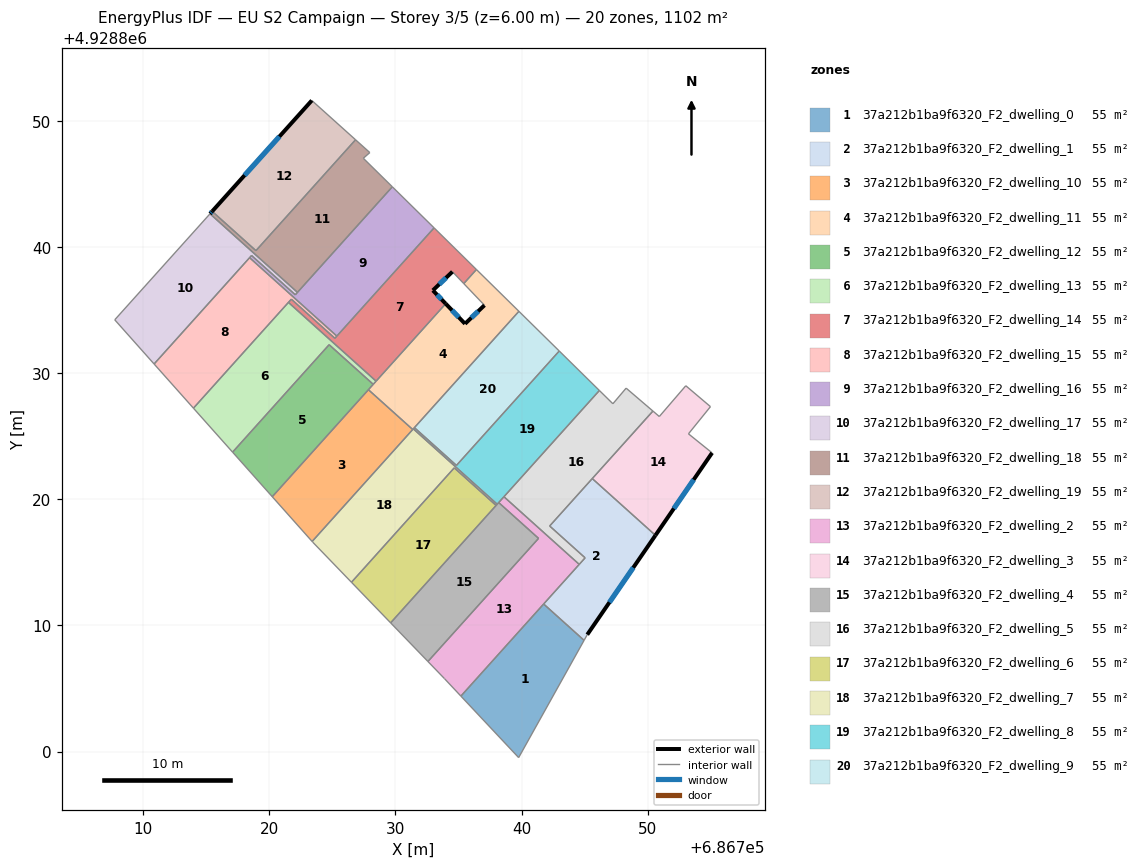
=== STOREY PLAN SPEC (per zone: floor XY polygon, exterior-wall plan segments, windows/doors) ===
zone 1: 37a212b1ba9f6320_F2_dwelling_0  (55.1 m²)
  floor: (686744.96, 4928808.82) (686739.77, 4928799.52) (686735.19, 4928804.39) (686741.75, 4928811.70)
  interior walls: 4
zone 2: 37a212b1ba9f6320_F2_dwelling_1  (55.1 m²)
  floor: (686750.61, 4928817.14) (686745.21, 4928809.27) (686744.96, 4928808.82) (686741.75, 4928811.70) (686745.04, 4928815.36) (686742.23, 4928817.88) (686745.61, 4928821.64)
  exterior wall: (686745.21, 4928809.27) – (686750.61, 4928817.14)  [9.5 m]
    window: (686746.97, 4928811.83) – (686748.86, 4928814.58)  [3.5 m²]
  interior walls: 7
zone 3: 37a212b1ba9f6320_F2_dwelling_10  (55.1 m²)
  floor: (686731.37, 4928825.53) (686723.40, 4928816.65) (686720.24, 4928820.20) (686727.86, 4928828.68)
  interior walls: 4
zone 4: 37a212b1ba9f6320_F2_dwelling_11  (55.1 m²)
  floor: (686739.79, 4928834.90) (686731.37, 4928825.53) (686727.86, 4928828.68) (686733.99, 4928835.50) (686735.52, 4928833.91) (686737.06, 4928835.38) (686735.42, 4928837.10) (686736.42, 4928838.21)
  exterior wall: (686737.06, 4928835.38) – (686735.52, 4928833.91)  [2.1 m]
    window: (686736.56, 4928834.90) – (686736.02, 4928834.39)  [0.8 m²]
  exterior wall: (686735.52, 4928833.91) – (686733.99, 4928835.50)  [2.2 m]
    window: (686735.02, 4928834.43) – (686734.49, 4928834.98)  [0.8 m²]
  interior walls: 10
zone 5: 37a212b1ba9f6320_F2_dwelling_12  (55.1 m²)
  floor: (686728.24, 4928829.11) (686720.24, 4928820.20) (686717.09, 4928823.73) (686724.75, 4928832.25)
  interior walls: 5
zone 6: 37a212b1ba9f6320_F2_dwelling_13  (55.1 m²)
  floor: (686724.75, 4928832.25) (686717.09, 4928823.73) (686713.99, 4928827.22) (686721.52, 4928835.60) (686728.47, 4928829.36) (686728.24, 4928829.11)
  interior walls: 6
zone 7: 37a212b1ba9f6320_F2_dwelling_14  (55.1 m²)
  floor: (686736.42, 4928838.21) (686735.42, 4928837.10) (686734.52, 4928838.04) (686732.97, 4928836.56) (686733.99, 4928835.50) (686728.47, 4928829.36) (686721.52, 4928835.60) (686721.75, 4928835.86) (686725.20, 4928832.76) (686733.07, 4928841.51)
  exterior wall: (686732.97, 4928836.56) – (686734.52, 4928838.04)  [2.1 m]
    window: (686733.48, 4928837.04) – (686734.02, 4928837.56)  [0.8 m²]
  exterior wall: (686733.99, 4928835.50) – (686732.97, 4928836.56)  [1.5 m]
    window: (686733.66, 4928835.84) – (686733.30, 4928836.21)  [0.5 m²]
  interior walls: 9
zone 8: 37a212b1ba9f6320_F2_dwelling_15  (55.1 m²)
  floor: (686721.75, 4928835.86) (686713.99, 4928827.22) (686710.87, 4928830.72) (686718.44, 4928839.15) (686725.36, 4928832.93) (686725.20, 4928832.76)
  interior walls: 7
zone 9: 37a212b1ba9f6320_F2_dwelling_16  (55.1 m²)
  floor: (686733.07, 4928841.51) (686725.36, 4928832.93) (686718.44, 4928839.15) (686718.60, 4928839.32) (686722.06, 4928836.21) (686729.76, 4928844.77)
  interior walls: 7
zone 10: 37a212b1ba9f6320_F2_dwelling_17  (55.1 m²)
  floor: (686718.60, 4928839.32) (686710.87, 4928830.72) (686707.75, 4928834.22) (686715.31, 4928842.63) (686722.24, 4928836.40) (686722.06, 4928836.21)
  interior walls: 7
zone 11: 37a212b1ba9f6320_F2_dwelling_18  (55.1 m²)
  floor: (686727.97, 4928847.48) (686727.46, 4928847.03) (686729.76, 4928844.77) (686722.24, 4928836.40) (686715.31, 4928842.63) (686715.48, 4928842.82) (686718.94, 4928839.71) (686726.84, 4928848.50)
  exterior wall: (686715.48, 4928842.82) – (686715.31, 4928842.63)  [0.3 m]
    window: (686715.42, 4928842.76) – (686715.36, 4928842.69)  [0.1 m²]
  interior walls: 7
zone 12: 37a212b1ba9f6320_F2_dwelling_19  (55.1 m²)
  floor: (686726.84, 4928848.50) (686718.94, 4928839.71) (686715.48, 4928842.82) (686723.38, 4928851.61)
  exterior wall: (686723.38, 4928851.61) – (686715.48, 4928842.82)  [11.8 m]
    window: (686720.81, 4928848.75) – (686718.05, 4928845.68)  [4.3 m²]
  interior walls: 3
zone 13: 37a212b1ba9f6320_F2_dwelling_2  (55.1 m²)
  floor: (686741.35, 4928816.90) (686738.19, 4928819.74) (686738.60, 4928820.20) (686744.57, 4928814.84) (686735.19, 4928804.39) (686733.91, 4928805.77) (686733.89, 4928805.79) (686732.58, 4928807.14)
  interior walls: 9
zone 14: 37a212b1ba9f6320_F2_dwelling_3  (55.1 m²)
  floor: (686754.98, 4928827.34) (686753.23, 4928825.19) (686755.10, 4928823.68) (686750.61, 4928817.14) (686745.61, 4928821.64) (686750.42, 4928826.99) (686750.92, 4928826.56) (686753.02, 4928829.00)
  exterior wall: (686750.61, 4928817.14) – (686755.10, 4928823.68)  [7.9 m]
    window: (686752.08, 4928819.27) – (686753.64, 4928821.55)  [2.9 m²]
  interior walls: 7
zone 15: 37a212b1ba9f6320_F2_dwelling_4  (55.1 m²)
  floor: (686741.35, 4928816.90) (686732.58, 4928807.14) (686729.62, 4928810.20) (686738.19, 4928819.74)
  interior walls: 6
zone 16: 37a212b1ba9f6320_F2_dwelling_5  (55.1 m²)
  floor: (686750.42, 4928826.99) (686742.23, 4928817.88) (686745.04, 4928815.36) (686744.57, 4928814.84) (686738.60, 4928820.20) (686746.17, 4928828.62) (686747.24, 4928827.57) (686748.29, 4928828.81)
  interior walls: 9
zone 17: 37a212b1ba9f6320_F2_dwelling_6  (55.1 m²)
  floor: (686737.98, 4928819.51) (686729.62, 4928810.20) (686726.52, 4928813.42) (686734.67, 4928822.49)
  interior walls: 4
zone 18: 37a212b1ba9f6320_F2_dwelling_7  (55.1 m²)
  floor: (686734.67, 4928822.49) (686726.52, 4928813.42) (686723.45, 4928816.60) (686723.40, 4928816.65) (686731.42, 4928825.58) (686738.07, 4928819.61) (686737.98, 4928819.51)
  interior walls: 8
zone 19: 37a212b1ba9f6320_F2_dwelling_8  (55.1 m²)
  floor: (686746.17, 4928828.62) (686738.07, 4928819.61) (686731.42, 4928825.58) (686731.51, 4928825.68) (686734.84, 4928822.68) (686742.99, 4928831.75)
  interior walls: 8
zone 20: 37a212b1ba9f6320_F2_dwelling_9  (55.1 m²)
  floor: (686742.99, 4928831.75) (686734.84, 4928822.68) (686731.51, 4928825.68) (686739.79, 4928834.90)
  interior walls: 4

=== DERIVED (storey summary) ===
Building: EU S2 Campaign
Storey: 3 of 5  (floor level z = 6.00 m)
Storey gross floor area: 1101.6 m²
Zones on this storey: 20
  - 37a212b1ba9f6320_F2_dwelling_0: floor 55.1 m²
  - 37a212b1ba9f6320_F2_dwelling_1: floor 55.1 m²; exterior wall 9.5 m (28.6 m²); 1 window(s) 3.5 m²; WWR 12.2%
  - 37a212b1ba9f6320_F2_dwelling_10: floor 55.1 m²
  - 37a212b1ba9f6320_F2_dwelling_11: floor 55.1 m²; exterior wall 4.3 m (13.0 m²); 2 window(s) 1.6 m²; WWR 12.2%
  - 37a212b1ba9f6320_F2_dwelling_12: floor 55.1 m²
  - 37a212b1ba9f6320_F2_dwelling_13: floor 55.1 m²
  - 37a212b1ba9f6320_F2_dwelling_14: floor 55.1 m²; exterior wall 3.6 m (10.8 m²); 2 window(s) 1.3 m²; WWR 12.2%
  - 37a212b1ba9f6320_F2_dwelling_15: floor 55.1 m²
  - 37a212b1ba9f6320_F2_dwelling_16: floor 55.1 m²
  - 37a212b1ba9f6320_F2_dwelling_17: floor 55.1 m²
  - 37a212b1ba9f6320_F2_dwelling_18: floor 55.1 m²; exterior wall 0.3 m (0.8 m²); 1 window(s) 0.1 m²; WWR 12.2%
  - 37a212b1ba9f6320_F2_dwelling_19: floor 55.1 m²; exterior wall 11.8 m (35.5 m²); 1 window(s) 4.3 m²; WWR 12.2%
  - 37a212b1ba9f6320_F2_dwelling_2: floor 55.1 m²
  - 37a212b1ba9f6320_F2_dwelling_3: floor 55.1 m²; exterior wall 7.9 m (23.8 m²); 1 window(s) 2.9 m²; WWR 12.2%
  - 37a212b1ba9f6320_F2_dwelling_4: floor 55.1 m²
  - 37a212b1ba9f6320_F2_dwelling_5: floor 55.1 m²
  - 37a212b1ba9f6320_F2_dwelling_6: floor 55.1 m²
  - 37a212b1ba9f6320_F2_dwelling_7: floor 55.1 m²
  - 37a212b1ba9f6320_F2_dwelling_8: floor 55.1 m²
  - 37a212b1ba9f6320_F2_dwelling_9: floor 55.1 m²
Zone adjacency (shared interzone walls):
  - 37a212b1ba9f6320_F2_dwelling_0 ↔ 37a212b1ba9f6320_F2_dwelling_1
  - 37a212b1ba9f6320_F2_dwelling_0 ↔ 37a212b1ba9f6320_F2_dwelling_2
  - 37a212b1ba9f6320_F2_dwelling_1 ↔ 37a212b1ba9f6320_F2_dwelling_2
  - 37a212b1ba9f6320_F2_dwelling_1 ↔ 37a212b1ba9f6320_F2_dwelling_3
  - 37a212b1ba9f6320_F2_dwelling_1 ↔ 37a212b1ba9f6320_F2_dwelling_5
  - 37a212b1ba9f6320_F2_dwelling_10 ↔ 37a212b1ba9f6320_F2_dwelling_11
  - 37a212b1ba9f6320_F2_dwelling_10 ↔ 37a212b1ba9f6320_F2_dwelling_12
  - 37a212b1ba9f6320_F2_dwelling_10 ↔ 37a212b1ba9f6320_F2_dwelling_7
  - 37a212b1ba9f6320_F2_dwelling_11 ↔ 37a212b1ba9f6320_F2_dwelling_12
  - 37a212b1ba9f6320_F2_dwelling_11 ↔ 37a212b1ba9f6320_F2_dwelling_13
  - 37a212b1ba9f6320_F2_dwelling_11 ↔ 37a212b1ba9f6320_F2_dwelling_14
  - 37a212b1ba9f6320_F2_dwelling_11 ↔ 37a212b1ba9f6320_F2_dwelling_7
  - 37a212b1ba9f6320_F2_dwelling_11 ↔ 37a212b1ba9f6320_F2_dwelling_8
  - 37a212b1ba9f6320_F2_dwelling_11 ↔ 37a212b1ba9f6320_F2_dwelling_9
  - 37a212b1ba9f6320_F2_dwelling_12 ↔ 37a212b1ba9f6320_F2_dwelling_13
  - 37a212b1ba9f6320_F2_dwelling_13 ↔ 37a212b1ba9f6320_F2_dwelling_14
  - 37a212b1ba9f6320_F2_dwelling_13 ↔ 37a212b1ba9f6320_F2_dwelling_15
  - 37a212b1ba9f6320_F2_dwelling_14 ↔ 37a212b1ba9f6320_F2_dwelling_15
  - 37a212b1ba9f6320_F2_dwelling_14 ↔ 37a212b1ba9f6320_F2_dwelling_16
  - 37a212b1ba9f6320_F2_dwelling_15 ↔ 37a212b1ba9f6320_F2_dwelling_16
  - 37a212b1ba9f6320_F2_dwelling_15 ↔ 37a212b1ba9f6320_F2_dwelling_17
  - 37a212b1ba9f6320_F2_dwelling_16 ↔ 37a212b1ba9f6320_F2_dwelling_17
  - 37a212b1ba9f6320_F2_dwelling_16 ↔ 37a212b1ba9f6320_F2_dwelling_18
  - 37a212b1ba9f6320_F2_dwelling_17 ↔ 37a212b1ba9f6320_F2_dwelling_18
  - 37a212b1ba9f6320_F2_dwelling_18 ↔ 37a212b1ba9f6320_F2_dwelling_19
  - 37a212b1ba9f6320_F2_dwelling_2 ↔ 37a212b1ba9f6320_F2_dwelling_4
  - 37a212b1ba9f6320_F2_dwelling_2 ↔ 37a212b1ba9f6320_F2_dwelling_5
  - 37a212b1ba9f6320_F2_dwelling_2 ↔ 37a212b1ba9f6320_F2_dwelling_8
  - 37a212b1ba9f6320_F2_dwelling_3 ↔ 37a212b1ba9f6320_F2_dwelling_5
  - 37a212b1ba9f6320_F2_dwelling_4 ↔ 37a212b1ba9f6320_F2_dwelling_6
  - 37a212b1ba9f6320_F2_dwelling_4 ↔ 37a212b1ba9f6320_F2_dwelling_7
  - 37a212b1ba9f6320_F2_dwelling_4 ↔ 37a212b1ba9f6320_F2_dwelling_8
  - 37a212b1ba9f6320_F2_dwelling_5 ↔ 37a212b1ba9f6320_F2_dwelling_8
  - 37a212b1ba9f6320_F2_dwelling_6 ↔ 37a212b1ba9f6320_F2_dwelling_7
  - 37a212b1ba9f6320_F2_dwelling_7 ↔ 37a212b1ba9f6320_F2_dwelling_8
  - 37a212b1ba9f6320_F2_dwelling_8 ↔ 37a212b1ba9f6320_F2_dwelling_9